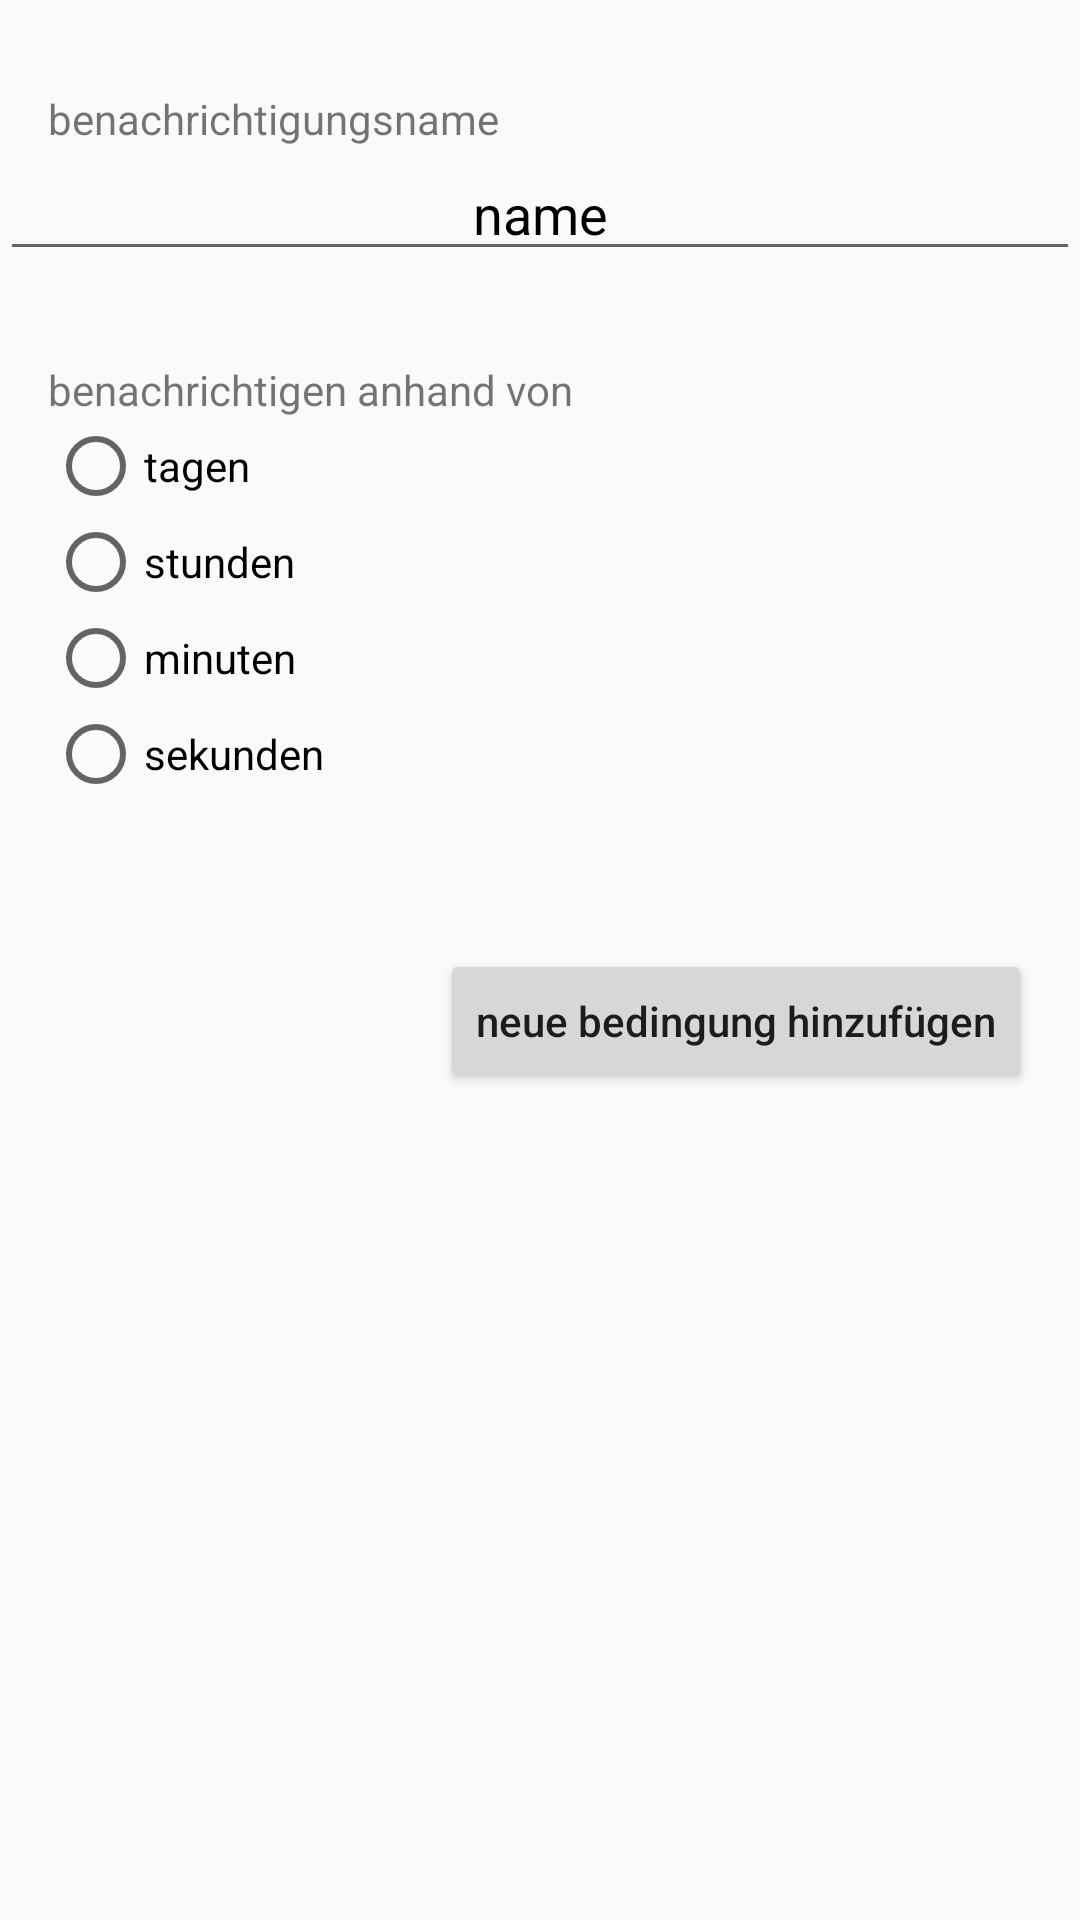

Reconstruct the res/layout file that produces this screen, plus the resources it refers to.
<!-- AndroidManifest.xml: application theme AppTheme -->
<!-- res/layout/fragment_benachrichtigung_verandern.xml -->
<?xml version="1.0" encoding="utf-8"?>
<LinearLayout xmlns:android="http://schemas.android.com/apk/res/android"
    xmlns:app="http://schemas.android.com/apk/res-auto"
    xmlns:tools="http://schemas.android.com/tools"
    android:layout_width="match_parent"
    android:layout_height="match_parent"
    android:orientation="vertical">


    <ScrollView
        android:id="@+id/scrollViewGeneral"
        android:layout_width="match_parent"
        android:layout_height="wrap_content">

        <LinearLayout
            android:layout_width="match_parent"
            android:layout_height="wrap_content"
            android:orientation="vertical">


            <TextView
                android:paddingHorizontal="@dimen/activity_horizontal_margin"
                android:id="@+id/nameTitle"
                android:paddingTop="@dimen/dim_abstand_zwischen_fragment_verandern_abschnitten"
                android:layout_width="match_parent"
                android:layout_height="wrap_content"
                android:text="@string/pref_title_notificationName"
                android:textColor="@color/my_at_android_color_secondary_text_material_light" />

            <EditText
                android:id="@+id/nameChange"
                android:layout_width="match_parent"
                android:layout_height="wrap_content"
                android:gravity="center"
                android:paddingHorizontal="@dimen/activity_horizontal_margin"
                android:text="@string/pref_title_notificationNameDefault"
                android:textColor="@color/my_at_android_color_text_color_primary" />

            <TextView
                android:paddingHorizontal="@dimen/activity_horizontal_margin"
                android:id="@+id/typTitle"
                android:paddingTop="@dimen/dim_abstand_zwischen_fragment_verandern_abschnitten"
                android:layout_width="match_parent"
                android:layout_height="wrap_content"
                android:text="@string/pref_title_notificationTyp"
                android:textColor="@color/my_at_android_color_secondary_text_material_light" />


            <RadioGroup
                android:id="@+id/radioGroupTyp"
                android:layout_width="match_parent"
                android:layout_height="wrap_content"
                android:paddingHorizontal="@dimen/activity_horizontal_margin" >

                <RadioButton
                    android:id="@+id/radioButtonTage"
                    android:layout_width="match_parent"
                    android:layout_height="wrap_content"
                    android:text="@string/pref_title_notificationTypTage" />

                <RadioButton
                    android:id="@+id/radioButtonStunden"
                    android:layout_width="match_parent"
                    android:layout_height="wrap_content"
                    android:text="@string/pref_title_notificationTypStunden" />

                <RadioButton
                    android:id="@+id/radioButtonMinuten"
                    android:layout_width="match_parent"
                    android:layout_height="wrap_content"
                    android:text="@string/pref_title_notificationTypMinuten" />

                <RadioButton
                    android:id="@+id/radioButtonSekunden"
                    android:layout_width="match_parent"
                    android:layout_height="wrap_content"
                    android:text="@string/pref_title_notificationTypSekunden" />
            </RadioGroup>

            <TextView
                android:id="@+id/uhrzeitTitle"
                style="@style/Widget.AppCompat.TextView"
                android:layout_width="match_parent"
                android:layout_height="wrap_content"
                android:paddingHorizontal="@dimen/activity_horizontal_margin"
                android:paddingTop="@dimen/dim_abstand_zwischen_fragment_verandern_abschnitten"
                android:text="@string/pref_title_notificationUhrzeit"
                android:textColor="@color/my_at_android_color_secondary_text_material_light"
                android:visibility="gone" />

            <TextView
                android:id="@+id/uhrzeitAuswahlen"
                style="@style/Widget.AppCompat.TextView"
                android:layout_width="match_parent"
                android:layout_height="wrap_content"
                android:gravity="center"
                android:paddingBottom="@dimen/activity_horizontal_margin"
                android:paddingVertical="@dimen/activity_horizontal_margin"
                android:text="@string/pref_standardUhrzeit"
                android:textSize="18sp"
                android:textColor="@color/my_at_android_color_text_color_primary"
                android:visibility="gone"  />


            <Switch
                android:id="@+id/switchZukunft"
                android:layout_width="match_parent"
                android:layout_height="wrap_content"
                android:paddingHorizontal="@dimen/activity_horizontal_margin"
                android:paddingTop="@dimen/dim_abstand_zwischen_fragment_verandern_abschnitten"
                android:text="@string/pref_title_notificationZukunftigeBenachrichtigen"
                app:layout_constraintEnd_toEndOf="parent"
                app:layout_constraintStart_toStartOf="parent"
                app:layout_constraintTop_toBottomOf="@+id/uhrzeitAuswahlen"
                android:textColor="@color/my_at_android_color_secondary_text_material_light"
                android:visibility="gone"  />

            <Switch
                android:paddingHorizontal="@dimen/activity_horizontal_margin"
                android:id="@+id/switchPresent"
                android:layout_width="match_parent"
                android:layout_height="wrap_content"
                android:text="@string/pref_title_notificationPresenteBenachrichtigen"
                app:layout_constraintEnd_toEndOf="parent"
                app:layout_constraintStart_toStartOf="parent"
                app:layout_constraintTop_toBottomOf="@+id/switchZukunft"
                android:textColor="@color/my_at_android_color_secondary_text_material_light"
                android:visibility="gone"  />

            <Switch
                android:paddingHorizontal="@dimen/activity_horizontal_margin"
                android:id="@+id/switchVergangenheit"
                android:layout_width="match_parent"
                android:layout_height="wrap_content"
                android:text="@string/pref_title_notificationVergangeneBenachrichtigen"
                app:layout_constraintEnd_toEndOf="parent"
                app:layout_constraintStart_toStartOf="parent"
                app:layout_constraintTop_toBottomOf="@+id/switchPresent"
                android:textColor="@color/my_at_android_color_secondary_text_material_light"
                android:visibility="gone"  />


            <LinearLayout
                android:paddingHorizontal="@dimen/activity_horizontal_margin"
                android:paddingTop="@dimen/dim_abstand_zwischen_fragment_verandern_abschnitten"
                android:layout_width="match_parent"
                android:layout_height="wrap_content">


                    <LinearLayout
                        android:layout_width="match_parent"
                        android:layout_height="wrap_content"
                        android:orientation="vertical"
                        app:layout_constraintStart_toStartOf="parent"
                        app:layout_constraintTop_toBottomOf="@+id/switchVergangenheit">


                        <RelativeLayout
                            android:id="@+id/ListConditionsFurBenachrichtigungHeader"
                            android:layout_width="match_parent"
                            android:layout_height="wrap_content">

                            <TextView
                                android:id="@+id/alleSovieleTitle"
                                android:layout_width="wrap_content"
                                android:layout_height="wrap_content"
                                android:layout_alignEnd="@id/ListConditionsFurBenachrichtigungCenter"
                                android:layout_alignParentStart="true"/>

                            <TextView
                                android:id="@+id/ListConditionsFurBenachrichtigungCenter"
                                android:layout_width="wrap_content"
                                android:layout_height="wrap_content"
                                android:layout_centerInParent="true" />

                            <TextView
                                android:id="@+id/abstandWenigerTitle"
                                android:layout_width="wrap_content"
                                android:layout_height="wrap_content"
                                android:layout_alignStart="@id/ListConditionsFurBenachrichtigungCenter"
                                android:layout_alignParentEnd="true"/>

                        </RelativeLayout>

                        <LinearLayout
                            android:id="@+id/ListConditionsFurBenachrichtigung"
                            android:layout_width="match_parent"
                            android:layout_height="wrap_content"
                            android:orientation="vertical" />


                        <Button
                            android:id="@+id/ListConditionsFurBenachrichtigungNewCondition"
                            android:layout_width="wrap_content"
                            android:layout_height="wrap_content"
                            android:layout_gravity="end"
                            android:text="@string/pref_title_notificationConditionNewCondition"
                            android:textAllCaps="false" />


                    </LinearLayout>

            </LinearLayout>


        </LinearLayout>


    </ScrollView>

</LinearLayout>
<!-- resources referenced by this layout -->
<resources>
  <color name="my_at_android_color_secondary_text_material_light">#8a000000</color>
  <color name="my_at_android_color_text_color_primary">#000000</color>
  <dimen name="activity_horizontal_margin">16dp</dimen>
  <dimen name="dim_abstand_zwischen_fragment_verandern_abschnitten">30dp</dimen>
  <string name="pref_standardUhrzeit">00:00</string>
  <string name="pref_title_notificationConditionNewCondition">neue bedingung hinzufügen</string>
  <string name="pref_title_notificationName">benachrichtigungsname</string>
  <string name="pref_title_notificationNameDefault">name</string>
  <string name="pref_title_notificationPresenteBenachrichtigen">an den eventtagen benachrichtigen</string>
  <string name="pref_title_notificationTyp">benachrichtigen anhand von</string>
  <string name="pref_title_notificationTypMinuten">minuten</string>
  <string name="pref_title_notificationTypSekunden">sekunden</string>
  <string name="pref_title_notificationTypStunden">stunden</string>
  <string name="pref_title_notificationTypTage">tagen</string>
  <string name="pref_title_notificationUhrzeit">uhrzeit wann an dem tag benachrichtigt werden soll</string>
  <string name="pref_title_notificationVergangeneBenachrichtigen">für vergangene events benachrichtigen</string>
  <string name="pref_title_notificationZukunftigeBenachrichtigen">für zukünftige events benachrichtigen</string>
  <style name="AppTheme" parent="Theme.AppCompat.Light.DarkActionBar">
          
          <item name="colorPrimary">@color/colorPrimary</item>
          <item name="colorPrimaryDark">@color/colorPrimaryDark</item>
          <item name="colorAccent">@color/colorAccent</item>
      </style>
  <color name="colorPrimary">#00ACC1</color>
  <color name="colorPrimaryDark">#00838F</color>
  <color name="colorAccent">#E53935</color>
</resources>
